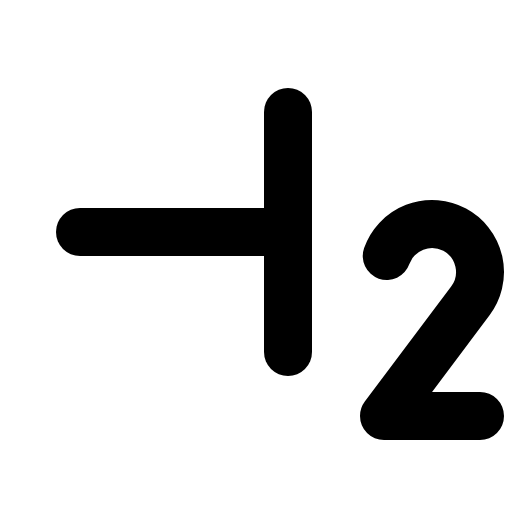
t = 0.00 s
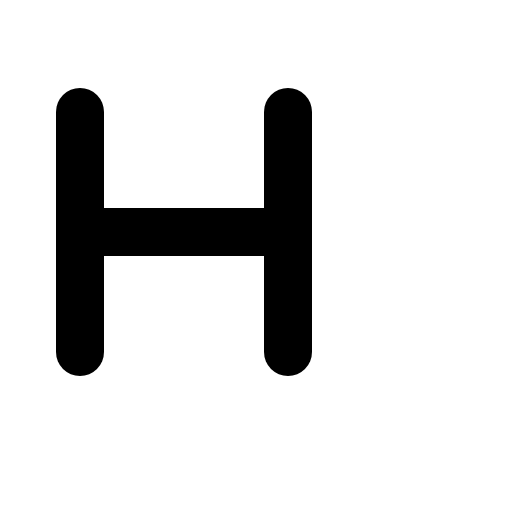
t = 0.90 s
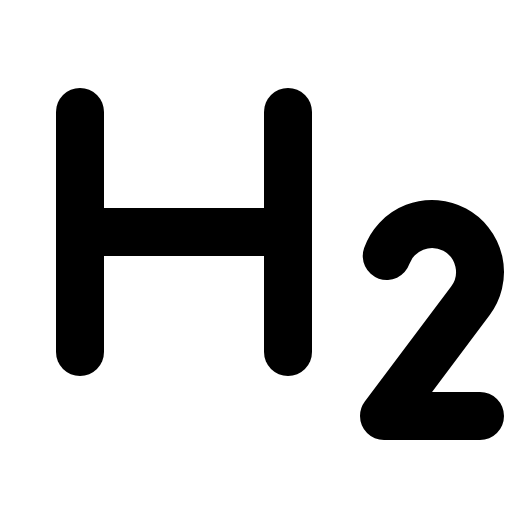
t = 1.28 s
t = 1.65 s: frame unchanged from t = 1.28 s, image omitted
t = 2.03 s: frame unchanged from t = 1.28 s, image omitted

The animated SVG that drew these frames (rendered in a browser with its animation timeline set to each time). Animation: 1 CSS @keyframes rule; one cycle of 2.40 s, repeats indefinitely.

<svg xmlns="http://www.w3.org/2000/svg" viewBox="0 0 256 256">
  <style>
    .draw-line {
      stroke-dasharray: 2000;
      stroke-dashoffset: 0;
    }
    svg:hover .draw-line {
      animation: phosphor-draw-in 1.5s ease-in-out infinite;
    }
    @keyframes phosphor-draw-in {
      0%   { stroke-dashoffset: 2000; }
      100% { stroke-dashoffset: 0; }
    }
  </style><rect width="256" height="256" fill="none"/><line x1="40" y1="56" x2="40" y2="176" fill="none" stroke="currentColor" stroke-linecap="round" stroke-linejoin="round" stroke-width="24" class="draw-line" pathLength="1" style="animation-delay: 0s"/><line x1="144" y1="116" x2="40" y2="116" fill="none" stroke="currentColor" stroke-linecap="round" stroke-linejoin="round" stroke-width="24" class="draw-line" pathLength="1" style="animation-delay: 0.3s"/><line x1="144" y1="56" x2="144" y2="176" fill="none" stroke="currentColor" stroke-linecap="round" stroke-linejoin="round" stroke-width="24" class="draw-line" pathLength="1" style="animation-delay: 0.6s"/><path d="M240,208H192l43.17-57.56A24,24,0,1,0,193.37,128" fill="none" stroke="currentColor" stroke-linecap="round" stroke-linejoin="round" stroke-width="24" class="draw-line" pathLength="1" style="animation-delay: 0.9s"/></svg>
